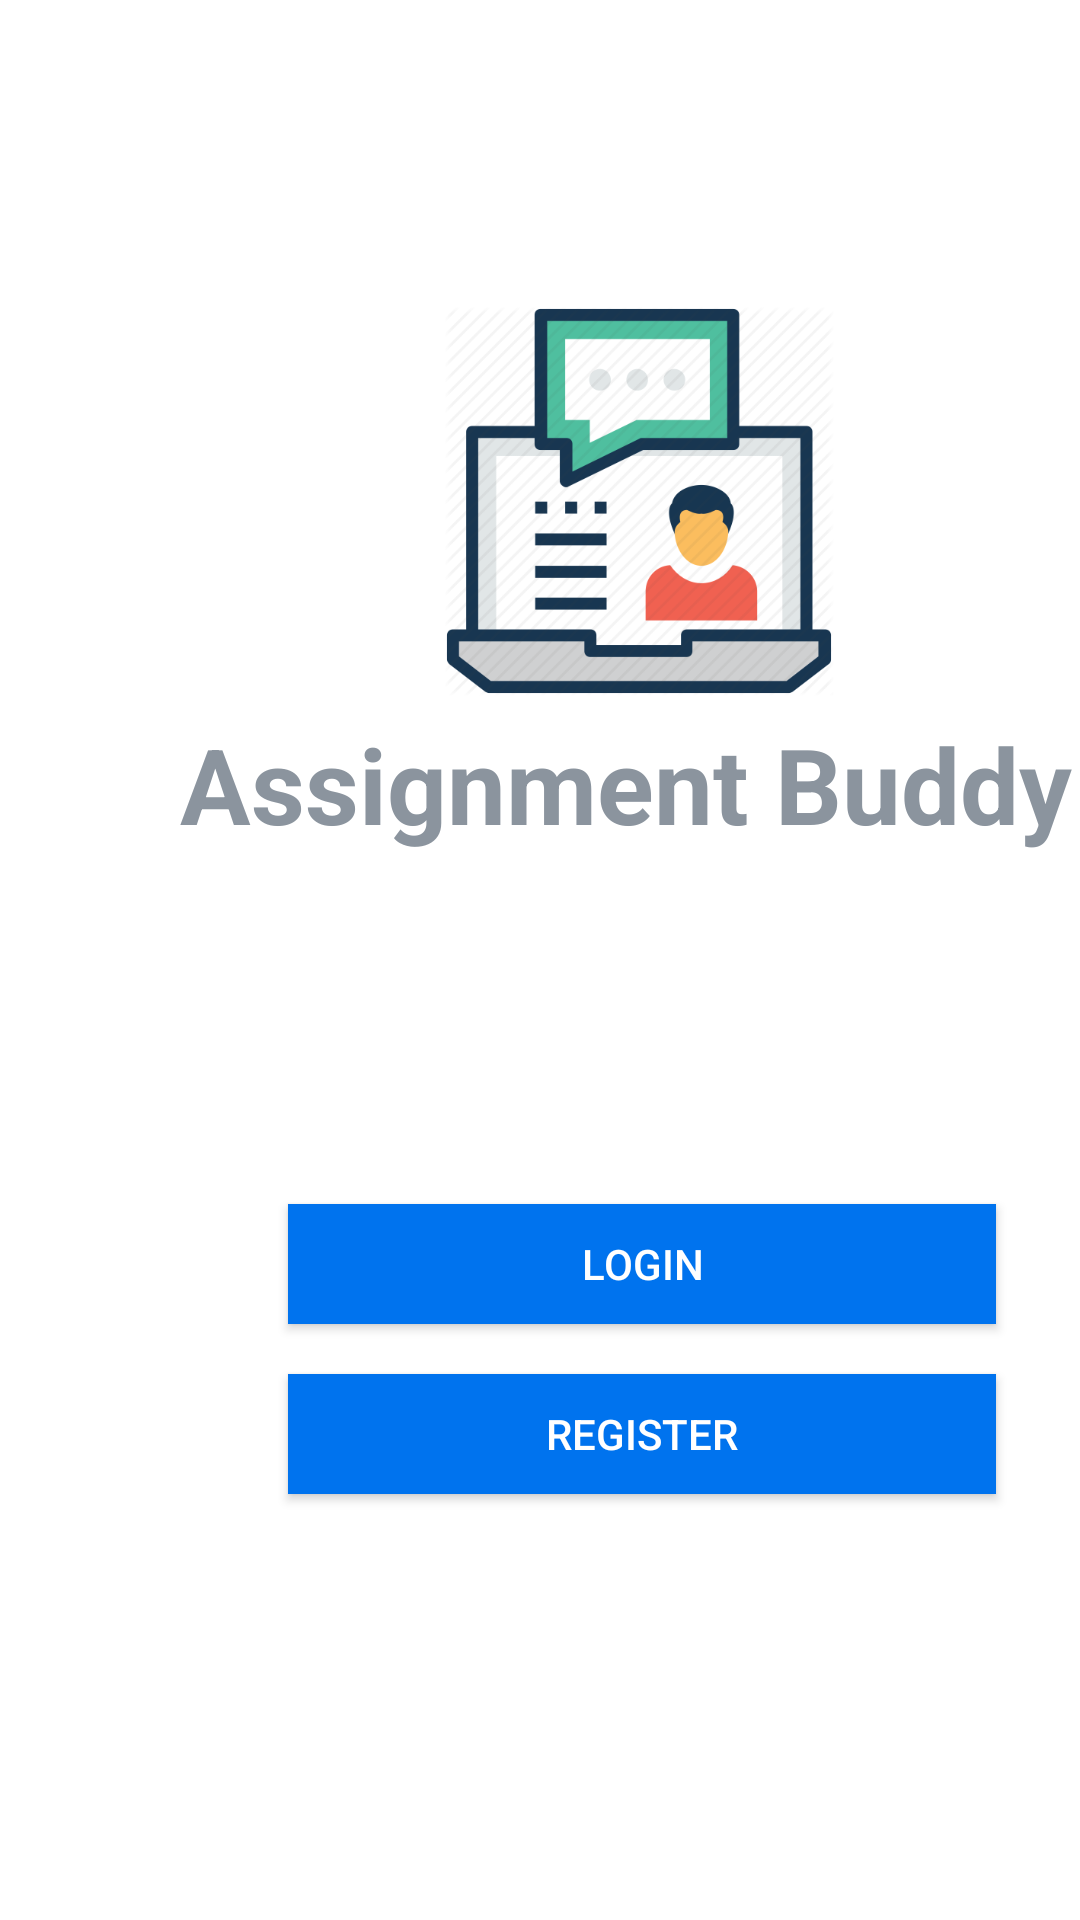

Reconstruct the res/layout file that produces this screen, plus the resources it refers to.
<!-- AndroidManifest.xml: application theme AppTheme -->
<!-- res/layout/activity_main.xml -->
<?xml version="1.0" encoding="utf-8"?>
<androidx.constraintlayout.widget.ConstraintLayout xmlns:android="http://schemas.android.com/apk/res/android"
    xmlns:app="http://schemas.android.com/apk/res-auto"
    xmlns:tools="http://schemas.android.com/tools"
    android:id="@+id/relativeLayout"
    android:layout_width="match_parent"
    android:layout_height="match_parent"
    android:background="@drawable/bg_homescreen"
    tools:context="com.example.softwareengrproject.MainActivity">

    <ImageView
        android:id="@+id/imageView"
        android:layout_width="130dp"
        android:layout_height="214dp"
        android:layout_marginStart="148dp"
        android:layout_marginLeft="148dp"
        android:layout_marginTop="60dp"
        android:scaleType="fitCenter"
        android:src="@drawable/chat_icon_5"
        app:layout_constraintStart_toStartOf="parent"
        app:layout_constraintTop_toTopOf="parent" />

    <TextView
        android:id="@+id/textView"
        android:layout_width="313dp"
        android:layout_height="52dp"
        android:layout_marginStart="60dp"
        android:layout_marginLeft="60dp"
        android:layout_marginTop="70dp"
        android:layout_marginBottom="350dp"
        android:text="Assignment Buddy"
        android:textColor="#8B949E"
        android:textSize="35sp"
        android:textStyle="bold"
        app:layout_constraintBottom_toBottomOf="parent"
        app:layout_constraintStart_toStartOf="parent"
        app:layout_constraintTop_toTopOf="parent"
        app:layout_constraintVertical_bias="1.0" />

    <TextView
        android:id="@+id/textView1"
        android:layout_width="181dp"
        android:layout_height="32dp"
        android:layout_marginStart="128dp"
        android:layout_marginLeft="128dp"
        android:layout_marginTop="800dp"
        android:layout_marginBottom="335dp"
        android:text="eLearning Hub"
        android:textColor="#D00010"
        android:textSize="25sp"
        app:layout_constraintBottom_toBottomOf="parent"
        app:layout_constraintStart_toStartOf="parent"
        app:layout_constraintTop_toTopOf="parent"
        app:layout_constraintVertical_bias="0.973" />

    <TextView
        android:id="@+id/textView2"
        android:layout_width="156dp"
        android:layout_height="33dp"
        android:layout_marginStart="136dp"
        android:layout_marginLeft="136dp"
        android:layout_marginTop="800dp"
        android:layout_marginBottom="350dp"
        android:text="Campus Network"
        android:textColor="#606060"
        android:textSize="20sp"
        app:layout_constraintBottom_toBottomOf="parent"
        app:layout_constraintStart_toStartOf="parent"
        app:layout_constraintTop_toTopOf="parent"
        app:layout_constraintVertical_bias="0.429" />

    <Button
        android:id="@+id/button"
        android:layout_width="236dp"
        android:layout_height="40dp"
        android:layout_centerHorizontal="true"
        android:layout_marginStart="96dp"
        android:layout_marginLeft="96dp"
        android:text="Login"
        android:background="#0073EE"
        android:textColor="#FFFFFF"
        app:layout_constraintBottom_toBottomOf="parent"
        app:layout_constraintStart_toStartOf="parent"
        app:layout_constraintTop_toBottomOf="@+id/imageView"
        app:layout_constraintVertical_bias="0.391" />

    <Button
        android:id="@+id/button2"
        android:layout_width="236dp"
        android:layout_height="40dp"
        android:layout_centerHorizontal="true"
        android:layout_marginStart="96dp"
        android:layout_marginLeft="96dp"
        android:text="Register"
        android:background="#0073EE"
        android:textColor="#FFFFFF"
        app:layout_constraintBottom_toBottomOf="parent"
        app:layout_constraintStart_toStartOf="parent"
        app:layout_constraintTop_toBottomOf="@+id/imageView"
        app:layout_constraintVertical_bias="0.564" />

</androidx.constraintlayout.widget.ConstraintLayout>
<!-- resources referenced by this layout -->
<resources>
  <!-- drawable bg_homescreen (drawable) -->
  <?xml version="1.0" encoding="utf-8"?>
  <shape xmlns:android="http://schemas.android.com/apk/res/android">
      <gradient
          android:startColor="@color/white"
          android:endColor="@color/white"
          android:angle="-135" />
  </shape>
  <!-- drawable chat_icon_5: png bitmap (drawable, 28172 bytes) -->
  <style name="AppTheme" parent="Theme.AppCompat.Light.NoActionBar">
          
          <item name="colorPrimary">@color/colorPrimary</item>
          <item name="colorPrimaryDark">@color/white</item>
          <item name="colorAccent">@color/colorAccent</item>
  
          <item name="windowNoTitle">true</item>
          <item name="android:windowFullscreen">true</item>
      </style>
  <color name="white">#ffffff</color>
  <color name="colorPrimary">#008577</color>
  <color name="colorAccent">#D81B60</color>
</resources>
